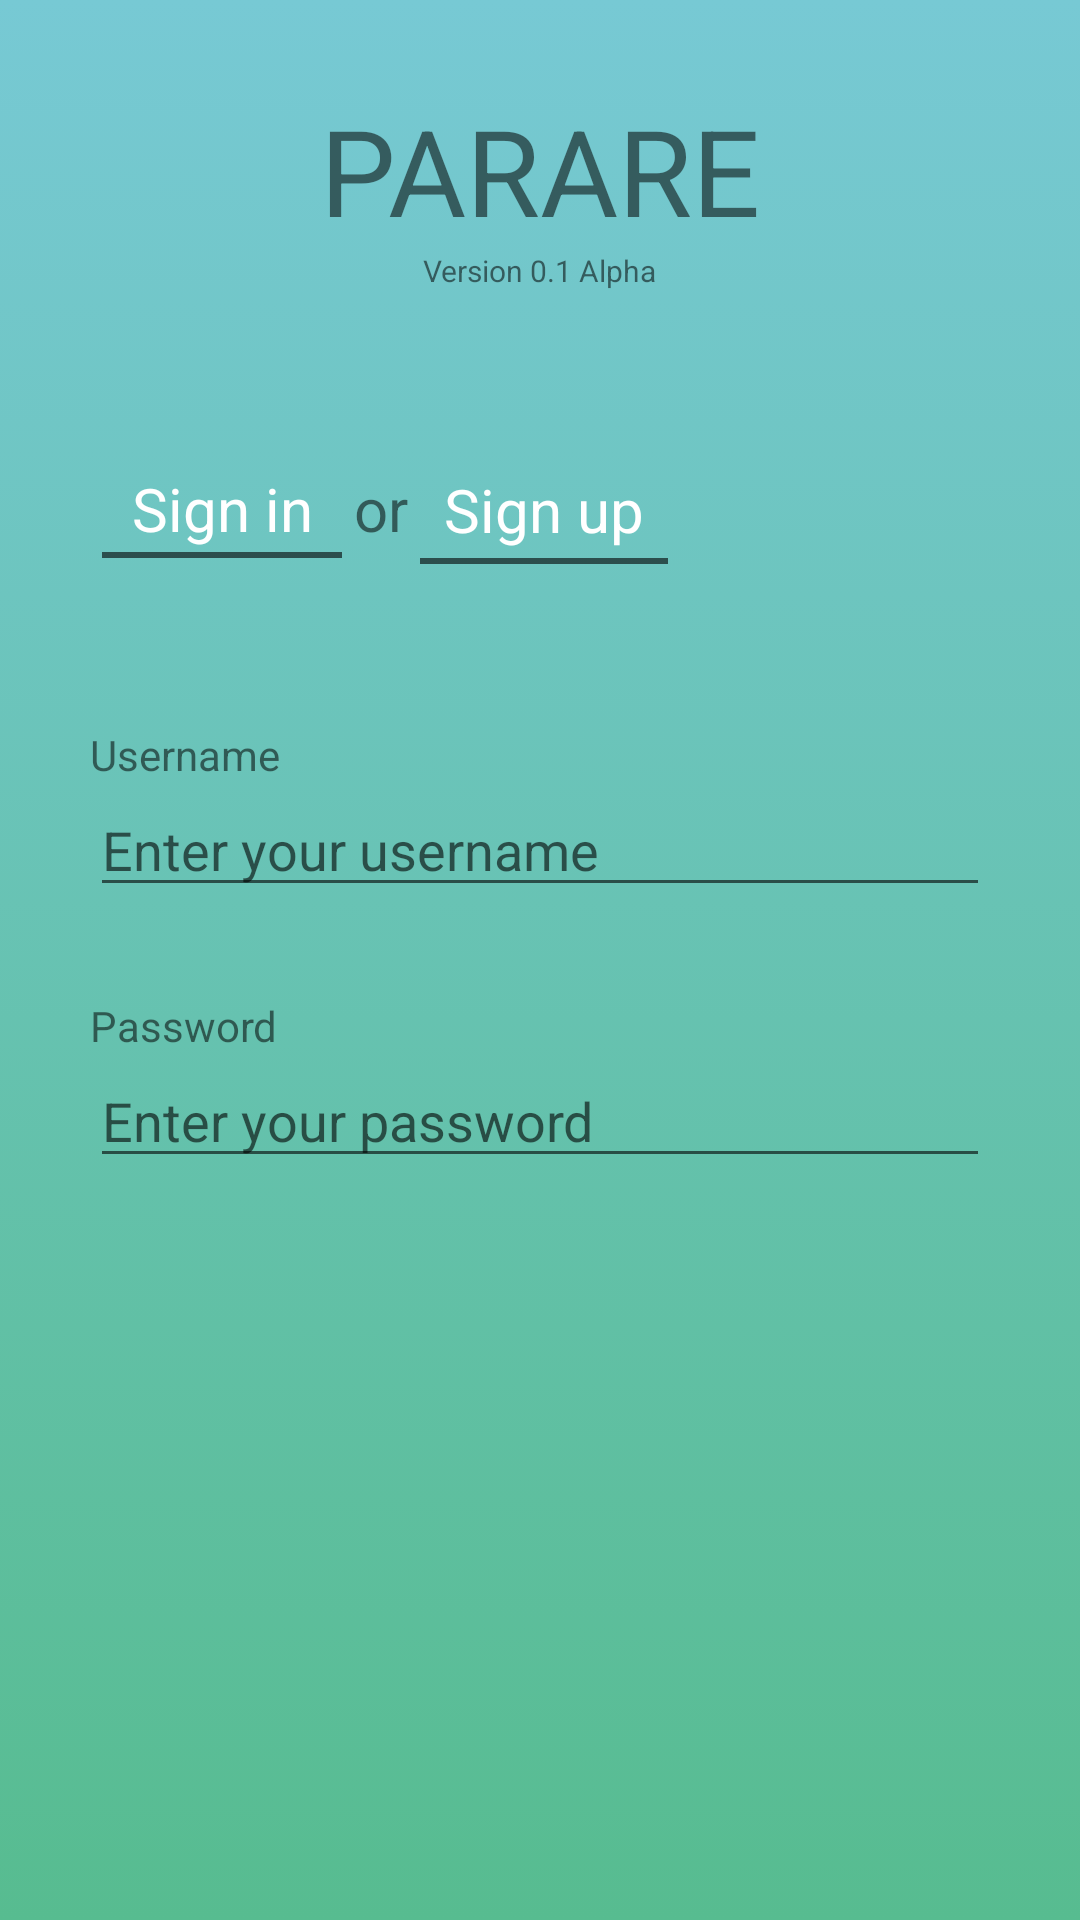

Write the Android layout XML for this screen, with the resource values it uses.
<!-- AndroidManifest.xml: application theme AppTheme -->
<!-- res/layout/title_screen_alternative_login.xml -->
<?xml version="1.0" encoding="utf-8"?>
<LinearLayout xmlns:android="http://schemas.android.com/apk/res/android"
    android:orientation="vertical"
    android:layout_width="match_parent"
    android:layout_height="match_parent"
    android:background="@drawable/login_screen_background">

    <RelativeLayout
        android:layout_width="match_parent"
        android:layout_height="0dp"
        android:layout_weight="0.8">

        <TextView
            android:layout_width="wrap_content"
            android:layout_height="wrap_content"
            android:text="@string/app_name"
            android:layout_centerHorizontal="true"
            android:layout_marginTop="30dp"
            android:textSize="40dp"
            android:textAllCaps="true"
            android:id="@+id/title_text"/>

        <TextView
            android:layout_width="wrap_content"
            android:layout_height="wrap_content"
            android:layout_below="@id/title_text"
            android:layout_centerHorizontal="true"
            android:text="Version 0.1 Alpha"
            android:textSize="10dp" />
    </RelativeLayout>

    <LinearLayout
        android:layout_width="match_parent"
        android:layout_height="0dp"
        android:orientation="vertical"
        android:layout_weight="2">

        <RelativeLayout
            android:layout_width="wrap_content"
            android:layout_height="wrap_content">

            <ToggleButton
                android:layout_width="wrap_content"
                android:layout_height="46dp"
                android:textOff="Sign in"
                android:textOn="Sign in"
                android:theme="@style/Toggle"
                android:textAllCaps="false"
                android:id="@+id/sign_in_text"
                android:textAppearance="@style/TextAppearance.AppCompat.Caption"
                android:textSize="20dp"
                android:stateListAnimator="@null"
                android:layout_alignParentTop="true"
                android:layout_alignLeft="@+id/username_text"
                android:layout_alignStart="@+id/username_text" />

            <TextView
                android:layout_width="wrap_content"
                android:layout_height="wrap_content"
                android:text="or"
                android:textAllCaps="false"
                android:textSize="20dp"
                android:id="@+id/log_desc"
                android:layout_alignBaseline="@+id/sign_in_text"
                android:layout_alignBottom="@+id/sign_in_text"
                android:layout_toRightOf="@+id/sign_in_text"
                android:layout_toEndOf="@+id/sign_in_text" />

            <ToggleButton
                android:layout_width="wrap_content"
                android:layout_height="wrap_content"
                android:theme="@style/Toggle"
                android:textOff="Sign up"
                android:textOn="Sign up"
                android:stateListAnimator="@null"
                android:textAllCaps="false"
                android:textAppearance="@style/TextAppearance.AppCompat.Caption"
                android:layout_toRightOf="@id/log_desc"
                android:textSize="20dp"
                android:id="@+id/sign_up_text"/>

            <TextView
                android:layout_width="wrap_content"
                android:layout_height="wrap_content"
                android:layout_centerVertical="true"
                android:text="Username"
                android:textAllCaps="false"
                android:layout_below="@id/sign_in_text"
                android:layout_marginLeft="30dp"
                android:layout_marginTop="50dp"
                android:id="@+id/username_text"/>

            <LinearLayout
                android:layout_width="match_parent"
                android:layout_height="wrap_content"
                android:id="@+id/username_layout"
                android:layout_below="@id/username_text">

                <EditText
                    android:id="@+id/username_edit_text"
                    android:layout_width="0dp"
                    android:layout_height="wrap_content"
                    android:layout_marginLeft="30dp"
                    android:layout_marginRight="30dp"
                    android:layout_weight="0.2"
                    android:hint="Enter your username"
                    android:inputType="text"
                    android:ellipsize="start"
                    android:maxLines="1" />
            </LinearLayout>

            <TextView
                android:layout_width="wrap_content"
                android:layout_height="wrap_content"
                android:layout_centerVertical="true"
                android:text="Password"
                android:textAllCaps="false"
                android:layout_below="@id/username_layout"
                android:layout_marginLeft="30dp"
                android:layout_marginTop="30dp"
                android:id="@+id/password_text"/>

            <LinearLayout
                android:layout_width="match_parent"
                android:layout_height="wrap_content"
                android:layout_below="@id/password_text">

                <EditText
                    android:layout_width="0dp"
                    android:layout_height="wrap_content"
                    android:layout_weight="0.2"
                    android:layout_marginRight="30dp"
                    android:layout_marginLeft="30dp"
                    android:hint="Enter your password"
                    android:inputType="textPassword"
                    android:ellipsize="start"
                    android:id="@+id/password_edit_text"
                    android:maxLines="1"/>
            </LinearLayout>
        </RelativeLayout>

    </LinearLayout>

    <RelativeLayout
        android:layout_width="match_parent"
        android:layout_height="0dp"
        android:layout_weight="0.7">

        <ImageButton
            android:layout_width="wrap_content"
            android:layout_height="wrap_content"
            android:layout_centerHorizontal="true"
            android:clickable="true"
            android:id="@+id/sign_in_button"
            android:background="@drawable/login_icon"/>
    </RelativeLayout>
</LinearLayout>
<!-- resources referenced by this layout -->
<resources>
  <!-- drawable login_screen_background (drawable) -->
  <?xml version="1.0" encoding="utf-8"?>
  <selector xmlns:android="http://schemas.android.com/apk/res/android">
      <item>
          <shape>
              <gradient
                  android:angle="90"
                  android:endColor="#77c9d4"
                  android:startColor="#57bc90"
                  android:type="linear" />
          </shape>
      </item>
  </selector>
  <string name="app_name">Parare</string>
  <style name="Toggle" parent="Base.Widget.AppCompat.Button.Borderless">
          <item name="colorButtonNormal">@android:color/transparent</item>
          <item name="android:textColor">@android:color/white</item>
          <item name="colorAccent">@color/forest</item>
      </style>
  <style name="AppTheme" parent="Theme.AppCompat.Light.DarkActionBar">
          
          <item name="colorPrimary">@color/colorPrimary</item>
          <item name="colorPrimaryDark">@color/colorPrimaryDark</item>
          <item name="colorAccent">@color/colorAccent</item>
      </style>
  <color name="forest">#015249</color>
  <color name="colorPrimary">#3F51B5</color>
  <color name="colorPrimaryDark">#303F9F</color>
  <color name="colorAccent">#FF4081</color>
</resources>
